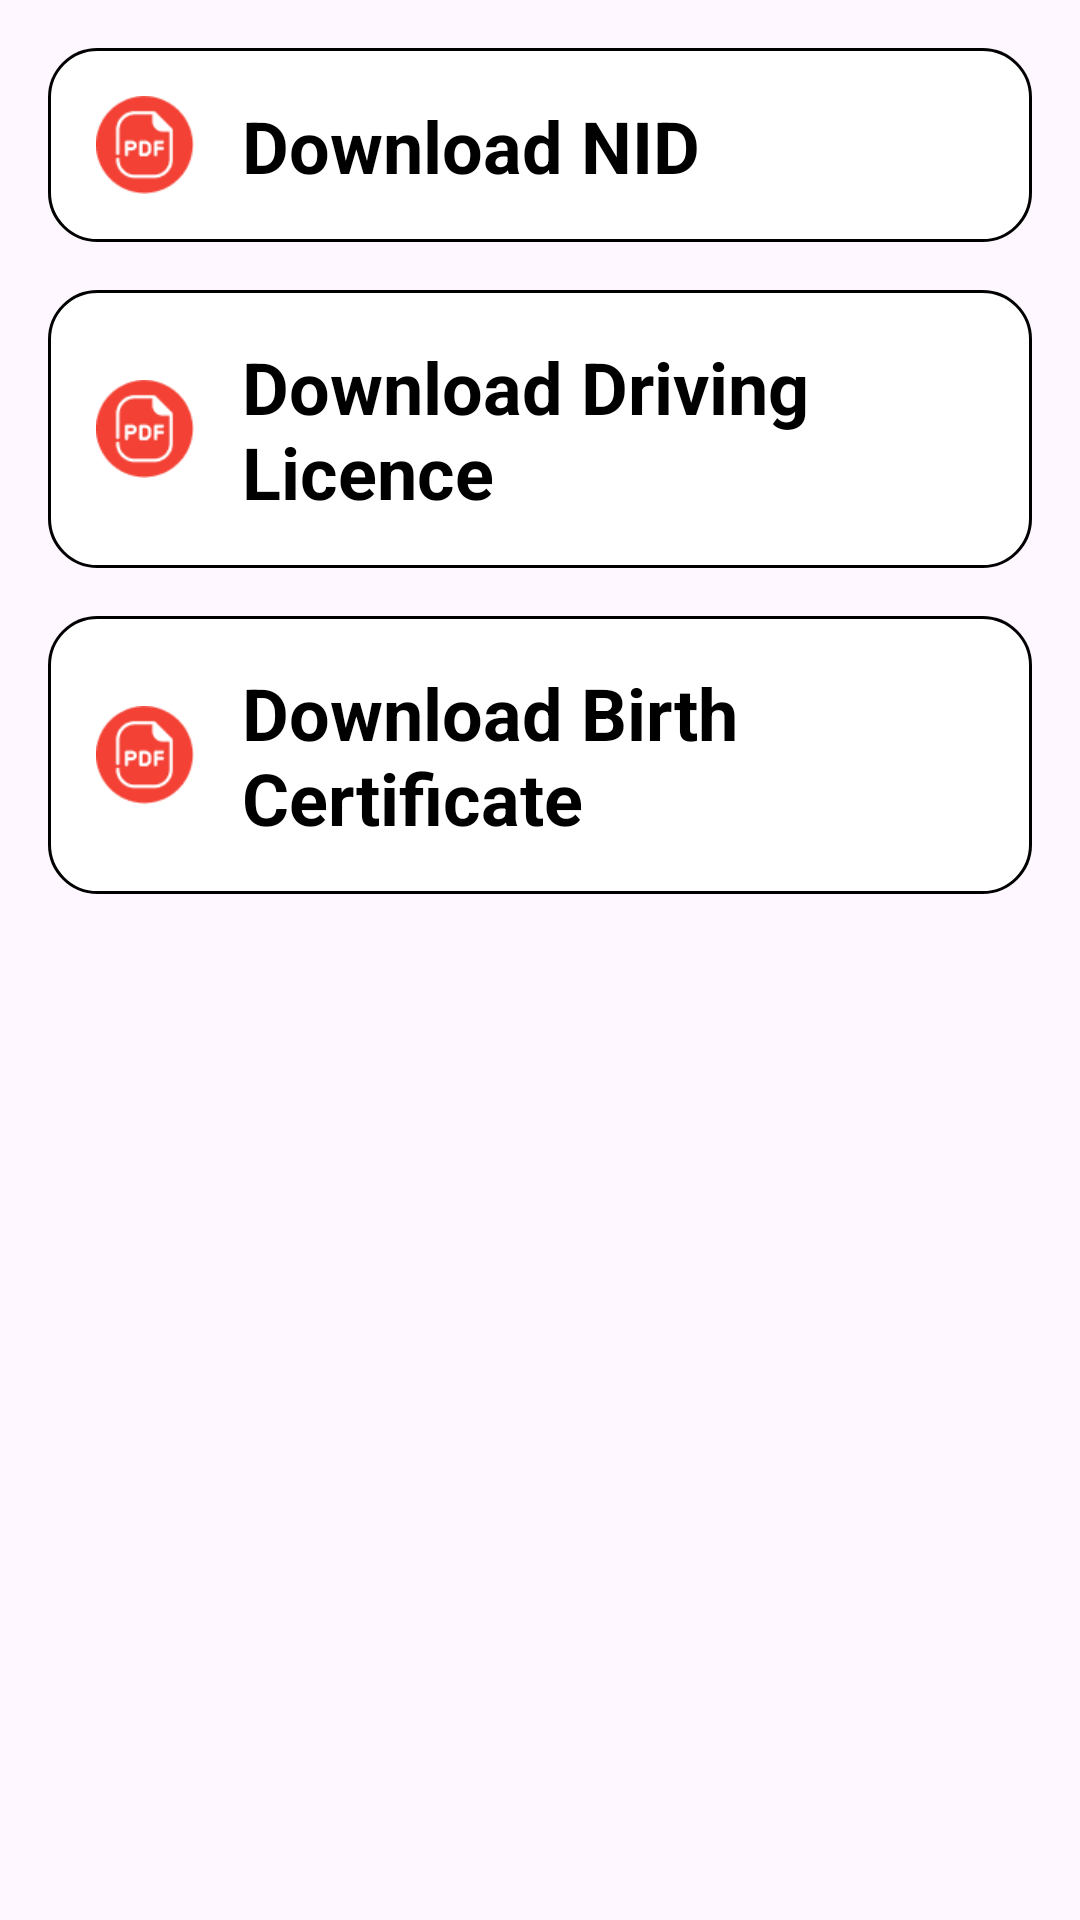

Here is an Android app screen rendered from its layout file. Give the layout XML and the strings, colors and styles it references.
<!-- AndroidManifest.xml: application theme Theme.BDPass -->
<!-- res/layout/fragment_documents.xml -->
<?xml version="1.0" encoding="utf-8"?>
<ScrollView xmlns:android="http://schemas.android.com/apk/res/android"
    xmlns:app="http://schemas.android.com/apk/res-auto"
    android:layout_width="match_parent"
    android:layout_height="match_parent">

    <LinearLayout
        android:layout_width="match_parent"
        android:layout_height="wrap_content"
        android:orientation="vertical"
        android:padding="@dimen/default_margin">

        <androidx.constraintlayout.widget.ConstraintLayout
            android:id="@+id/download_nid_lay"
            android:layout_width="match_parent"
            android:layout_height="wrap_content"
            android:background="@drawable/download_button_bg"
            android:orientation="vertical"
            android:padding="@dimen/default_margin">

            <TextView
                android:layout_width="0dp"
                android:layout_height="wrap_content"
                android:layout_marginStart="@dimen/default_margin"
                android:text="Download NID"
                android:textColor="@color/black"
                android:textSize="@dimen/app_title_text_size"
                android:textStyle="bold"
                app:layout_constraintBottom_toBottomOf="parent"
                app:layout_constraintEnd_toEndOf="parent"
                app:layout_constraintStart_toEndOf="@id/download_nid_icon"
                app:layout_constraintTop_toTopOf="parent" />

            <androidx.appcompat.widget.AppCompatImageView
                android:id="@+id/download_nid_icon"
                android:layout_width="wrap_content"
                android:layout_height="wrap_content"
                android:src="@drawable/ic_download_pdf"
                app:layout_constraintBottom_toBottomOf="parent"
                app:layout_constraintStart_toStartOf="parent"
                app:layout_constraintTop_toTopOf="parent" />
        </androidx.constraintlayout.widget.ConstraintLayout>

        <androidx.constraintlayout.widget.ConstraintLayout
            android:id="@+id/download_driving_license_lay"
            android:layout_width="match_parent"
            android:layout_height="wrap_content"
            android:layout_marginTop="@dimen/default_margin"
            android:background="@drawable/download_button_bg"
            android:orientation="vertical"
            android:padding="@dimen/default_margin">

            <TextView
                android:layout_width="0dp"
                android:layout_height="wrap_content"
                android:layout_marginStart="@dimen/default_margin"
                android:text="Download Driving Licence"
                android:textColor="@color/black"
                android:textSize="@dimen/app_title_text_size"
                android:textStyle="bold"
                app:layout_constraintBottom_toBottomOf="parent"
                app:layout_constraintEnd_toEndOf="parent"
                app:layout_constraintStart_toEndOf="@id/download_driving_license_icon"
                app:layout_constraintTop_toTopOf="parent" />

            <androidx.appcompat.widget.AppCompatImageView
                android:id="@+id/download_driving_license_icon"
                android:layout_width="wrap_content"
                android:layout_height="wrap_content"
                android:src="@drawable/ic_download_pdf"
                app:layout_constraintBottom_toBottomOf="parent"
                app:layout_constraintStart_toStartOf="parent"
                app:layout_constraintTop_toTopOf="parent" />
        </androidx.constraintlayout.widget.ConstraintLayout>

        <androidx.constraintlayout.widget.ConstraintLayout
            android:id="@+id/download_birth_certificate_lay"
            android:layout_width="match_parent"
            android:layout_height="wrap_content"
            android:layout_marginTop="@dimen/default_margin"
            android:background="@drawable/download_button_bg"
            android:orientation="vertical"
            android:padding="@dimen/default_margin">

            <TextView
                android:layout_width="0dp"
                android:layout_height="wrap_content"
                android:layout_marginStart="@dimen/default_margin"
                android:text="Download Birth Certificate"
                android:textColor="@color/black"
                android:textSize="@dimen/app_title_text_size"
                android:textStyle="bold"
                app:layout_constraintBottom_toBottomOf="parent"
                app:layout_constraintEnd_toEndOf="parent"
                app:layout_constraintStart_toEndOf="@id/download_birth_certificate_icon"
                app:layout_constraintTop_toTopOf="parent" />

            <androidx.appcompat.widget.AppCompatImageView
                android:id="@+id/download_birth_certificate_icon"
                android:layout_width="wrap_content"
                android:layout_height="wrap_content"
                android:src="@drawable/ic_download_pdf"
                app:layout_constraintBottom_toBottomOf="parent"
                app:layout_constraintStart_toStartOf="parent"
                app:layout_constraintTop_toTopOf="parent" />
        </androidx.constraintlayout.widget.ConstraintLayout>
    </LinearLayout>
</ScrollView>
<!-- resources referenced by this layout -->
<resources>
  <color name="black">#FF000000</color>
  <dimen name="app_title_text_size">24sp</dimen>
  <dimen name="default_margin">16dp</dimen>
  <!-- drawable download_button_bg (drawable) -->
  <?xml version="1.0" encoding="utf-8"?>
  <shape xmlns:android="http://schemas.android.com/apk/res/android"
      android:shape="rectangle">
  
      <solid android:color="@color/white" />
  
      <stroke
          android:width="1dp"
          android:color="@color/grey" />
  
      <corners android:radius="@dimen/default_margin" />
  </shape>
  <!-- drawable ic_download_pdf: png bitmap (drawable-xhdpi, 2173 bytes) -->
  <style name="Theme.BDPass" parent="Base.Theme.BDPass" />
  <color name="white">#FFFFFFFF</color>
  <style name="Base.Theme.BDPass" parent="Theme.Material3.DayNight.NoActionBar">
          
          
      </style>
</resources>
